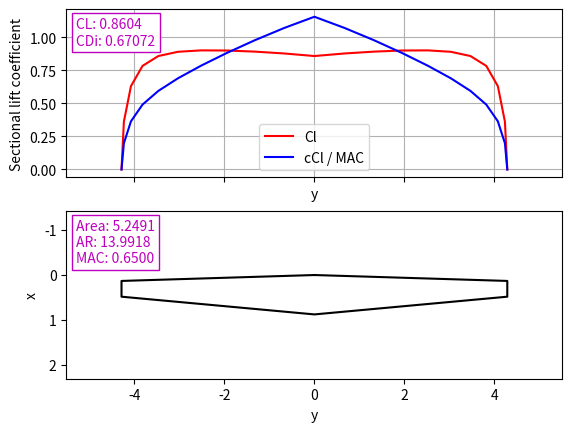
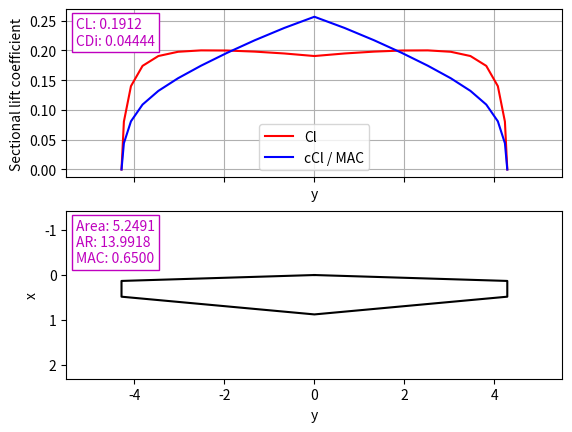

Write Python code to recreate these figures, in order.
"""
https://github.com/montagdude/weissinger
"""


import numpy as np
from math import *
from matplotlib import pyplot as plt

# INPUTS
alpha   = 9         # Geometric angle of attack at root, degrees
span    = 8.57       # Wing span
root    = 0.875        # Root chord
tip     = 0.35         # Tip chord
sweep   = 0        # Sweep of quarter-chord, degrees
washout = 0        # Downward twist at tip, degrees
npoints = 10        # Number of points to evaluate on wing half

# WING
def slope(y2, y1, x2, x1): return (y2 - y1) / (x2 - x1)

class Wing:
    """ Class for swept, tapered, twisted wing """

    def __init__(self, span, root, tip, sweep, washout, tandem):
        self.span = span
        self.root = root
        self.tip = tip
        self.sweep = sweep
        self.washout = washout
        self.tandem = tandem
        self.area = None
        self.aspect_ratio = None
        self.cbar = None
        self.xroot = []
        self.yroot = None
        self.xtip = []
        self.ytip = None

        self.compute_geometry()

    def compute_geometry(self):
        """ Computes area, aspect ratio, MAC """

        self.area = 0.5*(self.root + self.tip)*self.span
        self.aspect_ratio = self.span**2./self.area
        self.compute_mac()

    def compute_mac(self):
        """ Computes mean aerodynamic chord """

        if not self.yroot: self.compute_coordinates()

        mt = slope(self.xtip[0], self.xroot[0], self.ytip, self.yroot)
        mb = slope(self.xtip[1], self.xroot[1], self.ytip, self.yroot)
        bt = self.xroot[0]
        bb = self.xroot[1]

        self.cbar = 2./self.area * (1./3.*self.ytip**3.*(mb-mt)**2. +
                                    self.ytip**2.*(mb-mt)*(bb-bt) +
                                    self.ytip*(bb-bt)**2.)

    def compute_coordinates(self):
        """ Computes root and tip x and y coordinates """

        self.yroot = 0.
        self.ytip = self.span/2.
        self.xroot = [0., self.root]
        xrootc4 = self.root/4.
        xtipc4 = xrootc4 + self.span/2.*tan(self.sweep*pi/180.)
        self.xtip = [xtipc4 - 0.25*self.tip, xtipc4 + 0.75*self.tip]

    def plot(self, ax):

        if not self.yroot: self.compute_coordinates()

        x = [self.xroot[0], self.xtip[0], self.xtip[1], self.xroot[1], \
             self.xtip[1], self.xtip[0], self.xroot[0]]
        y = [self.yroot,    self.ytip,    self.ytip,    self.yroot, \
             -self.ytip,   -self.ytip,    self.yroot]
        xrng = max(x) - min(x)
        yrng = self.span

        ax.plot(y, x, 'k')
        ax.set_xlabel('y')
        ax.set_ylabel('x')
        ax.set_xlim(-self.ytip-yrng/7., self.ytip+yrng/7.)
        ax.set_ylim(min(x)-xrng/7., max(x)+xrng/7.)
        ax.set_aspect('equal', 'datalim')
        ax.set_ylim(ax.get_ylim()[::-1])
        ax.annotate("Area: {:.4f}\nAR: {:.4f}\nMAC: {:.4f}".format(self.area,
                                                                   self.aspect_ratio, self.cbar), xy=(0.02,0.95),
                    xycoords='axes fraction', verticalalignment='top',
                    bbox=dict(boxstyle='square', fc='w', ec='m'), color='m')

# WEISSINGER

eps = 1E-10

def l_function(lam, spc, y, n):
    """ Weissinger-L function, formulation by De Young and Harper.
        lam: sweep angle of quarter-chord (radians)
        spc: local span/chord
        y: y/l = y*
        n: eta/l = eta* """

    if abs(y-n) < eps:
        weissl = tan(lam)

    else:
        yp = abs(y)
        if n < 0.:
            weissl = sqrt((1.+spc*(yp+n)*tan(lam))**2. + spc**2.*(y-n)**2.) / \
                     (spc*(y-n) * (1.+spc*(yp+y)*tan(lam))) - 1./(spc*(y-n)) + \
                     2.*tan(lam) * sqrt((1.+spc*yp*tan(lam))**2. \
                                        + spc**2.*y**2.) / \
                     ((1.+spc*(yp-y)*tan(lam)) * (1.+spc*(yp+y)*tan(lam)))
        else:
            weissl = -1./(spc*(y-n)) + sqrt((1.+spc*(yp-n)*tan(lam))**2. + \
                                            spc**2.*(y-n)**2.) / \
                     (spc*(y-n) * (1.+spc*(yp-y)*tan(lam)))

    return weissl

def weissinger_l(wing, al, m):
    """ Weissinger-L method for a swept, tapered, twisted wing.
        wing.span: span
        wing.root: chord at the root
        wing.tip: chord at the tip
        wing.sweep: quarter-chord sweep (degrees)
        wing.washout: twist of tip relative to root, +ve down (degrees)
        al: angle of attack (degrees) at the root
        m: number of points along the span (an odd number).

        Returns:
        y: vector of points along span
        cl: local 2D lift coefficient cl
        ccl: cl * local chord (proportional to sectional lift)
        al_i: local induced angle of attack
        CL: lift coefficient for entire wing
        CDi: induced drag coefficient for entire wing """

    if wing.tandem == 'fore':
        # Convert angles to radians
        lam = wing.sweep*pi/180.
        tw = -wing.washout*pi/180.
        al = al*pi/180. # Fore wing -> single AOA input

        # Initialize solution arrays
        O = m+2
        phi   = np.zeros((m))
        y     = np.zeros((m))
        c     = np.zeros((m))
        spc   = np.zeros((m))
        twist = np.zeros((m))
        theta = np.zeros((O))
        n     = np.zeros((O))
        rhs   = np.zeros((m,1))
        b     = np.zeros((m,m))
        g     = np.zeros((m,m))
        A     = np.zeros((m,m))

        # Compute phi, y, chord, span/chord, and twist on full span
        for i in range(m):
            phi[i]   = (i+1)*pi/float(m+1)                   #b[v,v] goes to infinity at phi=0
            y[i]     = cos(phi[i])                           #y* = y/l
            c[i]     = wing.root + (wing.tip-wing.root)*y[i] #local chord
            spc[i]   = wing.span/c[i]                        #span/(local chord)
            twist[i] = abs(y[i])*tw                          #local twist

        # Compute theta and n
        for i in range(O):
            theta[i] = (i+1)*pi/float(O+1)
            n[i]     = cos(theta[i])
        n0 = 1.
        phi0 = 0.
        nO1 = -1.
        phiO1 = pi

        # Construct the A matrix, which is the analog to the 2D lift slope
        print("Calculating aerodynamics ...")
        for j in range(m):
            print("Point " + str(j+1) + " of " + str(m))
            rhs[j,0] = al + twist[j]

            for i in range(m):
                if i == j: b[j,i] = float(m+1)/(4.*sin(phi[j]))
                else: b[j,i] = sin(phi[i]) / (cos(phi[i])-cos(phi[j]))**2. * \
                               (1. - (-1.)**float(i-j))/float(2*(m+1))

                g[j,i] = 0.
                Lj0 = l_function(lam, spc[j], y[j], n0)
                LjO1 = l_function(lam, spc[j], y[j], nO1)
                fi0 = 0.
                fiO1 = 0.
                for mu in range(m):
                    fi0 += 2./float(m+1) * (mu+1)*sin((mu+1)*phi[i])*cos((mu+1)*phi0)
                    fiO1 += 2./float(m+1) * (mu+1)*sin((mu+1)*phi[i])*cos((mu+1)*phiO1)

                for r in range(O):
                    Ljr = l_function(lam, spc[j], y[j], n[r])
                    fir = 0.
                    for mu in range(m):
                        fir += 2./float(m+1) * (mu+1)*sin((mu+1)*phi[i])*cos((mu+1)*theta[r])
                    g[j,i] += Ljr*fir;
                g[j,i] = -1./float(2*(O+1)) * ((Lj0*fi0 + LjO1*fiO1)/2. + g[j,i])

                if i == j: A[j,i] = b[j,i] + wing.span/(2.*c[j])*g[j,i]
                else: A[j,i] = wing.span/(2.*c[j])*g[j,i] - b[j,i]

        # Scale the A matrix
        A *= 1./wing.span

        # Calculate ccl
        ccl = np.linalg.solve(A, rhs)

        # Add a point at the tip where the solution is known
        y = np.hstack((np.array([1.]), y))
        ccl = np.hstack((np.array([0.]), ccl[:,0]))
        c = np.hstack((np.array([wing.tip]), c))
        twist = np.hstack((np.array([tw]), twist))

        # Return only the right-hand side (symmetry)
        nrhs = int((m+1)/2)+1    # Explicit int conversion needed for Python3
        y = y[0:nrhs]
        ccl = ccl[0:nrhs]

        # Sectional cl and induced angle of attack
        cl = np.zeros(nrhs) # Lift Distribution
        al_i = np.zeros(nrhs)
        for i in range(nrhs):
            cl[i] = ccl[i]/c[i]
            al_e = cl[i]/(2.*pi)
            al_i[i] = al + twist[i] - al_e
        al_i = al_i * 180 / pi
        print('induced', al_i)
        # Integrate to get CL and CDi
        CL = 0.
        CDi = 0.
        area = 0.
        for i in range(1,nrhs):
            dA = 0.5*(c[i]+c[i-1]) * (y[i-1]-y[i])
            dCL = 0.5*(cl[i-1]+cl[i]) * dA
            dCDi = sin(0.5*(al_i[i-1]+al_i[i])) * dCL
            CL += dCL
            CDi += dCDi
            area += dA
        CL /= area
        CDi /= area

    elif wing.tandem == 'hind':
        # Convert angles to radians
        lam = wing.sweep*pi/180.
        tw = -wing.washout*pi/180.

        al = al[0] *pi/180. # Fore Wing AOA
        al_ifore = al[1] *pi/180. # Fore Wing induced AOA array

        # Initialize solution arrays
        O = m+2
        phi   = np.zeros((m))
        y     = np.zeros((m))
        c     = np.zeros((m))
        spc   = np.zeros((m))
        twist = np.zeros((m))
        theta = np.zeros((O))
        n     = np.zeros((O))
        rhs   = np.zeros((m,1))
        b     = np.zeros((m,m))
        g     = np.zeros((m,m))
        A     = np.zeros((m,m))

        # Compute phi, y, chord, span/chord, and twist on full span
        for i in range(m):
            phi[i]   = (i+1)*pi/float(m+1)                   #b[v,v] goes to infinity at phi=0
            y[i]     = cos(phi[i])                           #y* = y/l
            c[i]     = wing.root + (wing.tip-wing.root)*y[i] #local chord
            spc[i]   = wing.span/c[i]                        #span/(local chord)
            twist[i] = abs(y[i])*tw                          #local twist

        # Compute theta and n
        for i in range(O):
            theta[i] = (i+1)*pi/float(O+1)
            n[i]     = cos(theta[i])
        n0 = 1.
        phi0 = 0.
        nO1 = -1.
        phiO1 = pi

        # Construct the A matrix, which is the analog to the 2D lift slope
        print("Calculating aerodynamics ...")
        for j in range(m):
            print("Point " + str(j+1) + " of " + str(m))
            rhs[j,0] = al + twist[j]

            for i in range(m):
                if i == j: b[j,i] = float(m+1)/(4.*sin(phi[j]))
                else: b[j,i] = sin(phi[i]) / (cos(phi[i])-cos(phi[j]))**2. * \
                               (1. - (-1.)**float(i-j))/float(2*(m+1))

                g[j,i] = 0.
                Lj0 = l_function(lam, spc[j], y[j], n0)
                LjO1 = l_function(lam, spc[j], y[j], nO1)
                fi0 = 0.
                fiO1 = 0.
                for mu in range(m):
                    fi0 += 2./float(m+1) * (mu+1)*sin((mu+1)*phi[i])*cos((mu+1)*phi0)
                    fiO1 += 2./float(m+1) * (mu+1)*sin((mu+1)*phi[i])*cos((mu+1)*phiO1)

                for r in range(O):
                    Ljr = l_function(lam, spc[j], y[j], n[r])
                    fir = 0.
                    for mu in range(m):
                        fir += 2./float(m+1) * (mu+1)*sin((mu+1)*phi[i])*cos((mu+1)*theta[r])
                    g[j,i] += Ljr*fir;
                g[j,i] = -1./float(2*(O+1)) * ((Lj0*fi0 + LjO1*fiO1)/2. + g[j,i])

                if i == j: A[j,i] = b[j,i] + wing.span/(2.*c[j])*g[j,i]
                else: A[j,i] = wing.span/(2.*c[j])*g[j,i] - b[j,i]

        # Scale the A matrix
        A *= 1./wing.span

        # Calculate ccl
        ccl = np.linalg.solve(A, rhs)

        # Add a point at the tip where the solution is known
        y = np.hstack((np.array([1.]), y))
        ccl = np.hstack((np.array([0.]), ccl[:,0]))
        c = np.hstack((np.array([wing.tip]), c))
        twist = np.hstack((np.array([tw]), twist))

        # Return only the right-hand side (symmetry)
        nrhs = int((m+1)/2)+1    # Explicit int conversion needed for Python3
        y = y[0:nrhs]
        ccl = ccl[0:nrhs]

        # Sectional cl and induced angle of attack
        cl = np.zeros(nrhs) # Lift Distribution
        al_i = np.zeros(nrhs)
        for i in range(nrhs):
            cl[i] = ccl[i]/c[i]
            al_e = cl[i]/(2.*pi)
            al_i[i] = al + twist[i] - al_e
        al_i = al_i * 180 / pi
        print('induced', al_i)
        # Integrate to get CL and CDi
        CL = 0.
        CDi = 0.
        area = 0.
        for i in range(1,nrhs):
            dA = 0.5*(c[i]+c[i-1]) * (y[i-1]-y[i])
            dCL = 0.5*(cl[i-1]+cl[i]) * dA
            dCDi = sin(0.5*(al_i[i-1]+al_i[i])) * dCL
            CL += dCL
            CDi += dCDi
            area += dA
        CL /= area
        CDi /= area



    return y*wing.span/2., cl, ccl, al_i, CL, CDi

# RUN _WEISSINGER

def create_plot(wing, y, cl, ccl, al_i, CL, CDi):
    """ Plots lift distribution and wing geometry """

    # Mirror to left side for plotting
    npt = y.shape[0]
    y = np.hstack((y, np.flipud(-y[0:npt-1])))
    cl = np.hstack((cl, np.flipud(cl[0:npt-1])))
    ccl = np.hstack((ccl, np.flipud(ccl[0:npt-1])))
    fig, axarr = plt.subplots(2, sharex=True)

    axarr[0].plot(y, cl, 'r', y, ccl/wing.cbar, 'b')
    axarr[0].set_xlabel('y')
    axarr[0].set_ylabel('Sectional lift coefficient')
    axarr[0].legend(['Cl', 'cCl / MAC'], numpoints=1)
    axarr[0].grid()
    axarr[0].annotate("CL: {:.4f}\nCDi: {:.5f}".format(CL,CDi), xy=(0.02,0.95),
                      xycoords='axes fraction', verticalalignment='top',
                      bbox=dict(boxstyle='square', fc='w', ec='m'), color='m')

    wing.plot(axarr[1])
    plt.show()

if __name__ == "__main__":

    wing = Wing(span, root, tip, sweep, washout, 'fore')

    y, cl, ccl, al_i, CL, CDi = weissinger_l(wing, alpha, 2*npoints-1)

    wing2 = Wing(span, root, tip, sweep, washout, 'hind')
    y2, cl2, ccl2, al_i2, CL2, CDi2 = weissinger_l(wing, 2, 2*npoints-1)

    print("{:<6}".format("Area: ") + str(wing.area))
    print("{:<6}".format("AR: ") + str(wing.aspect_ratio))
    print("{:<6}".format("MAC: ") + str(wing.cbar))
    print("{:<6}".format("CL: ") + str(CL))
    print("{:<6}".format("CDi: ") + str(CDi))

    create_plot(wing, y, cl, ccl, al_i,CL, CDi)
    create_plot(wing2, y2, cl2, ccl2, al_i2, CL2, CDi2)
